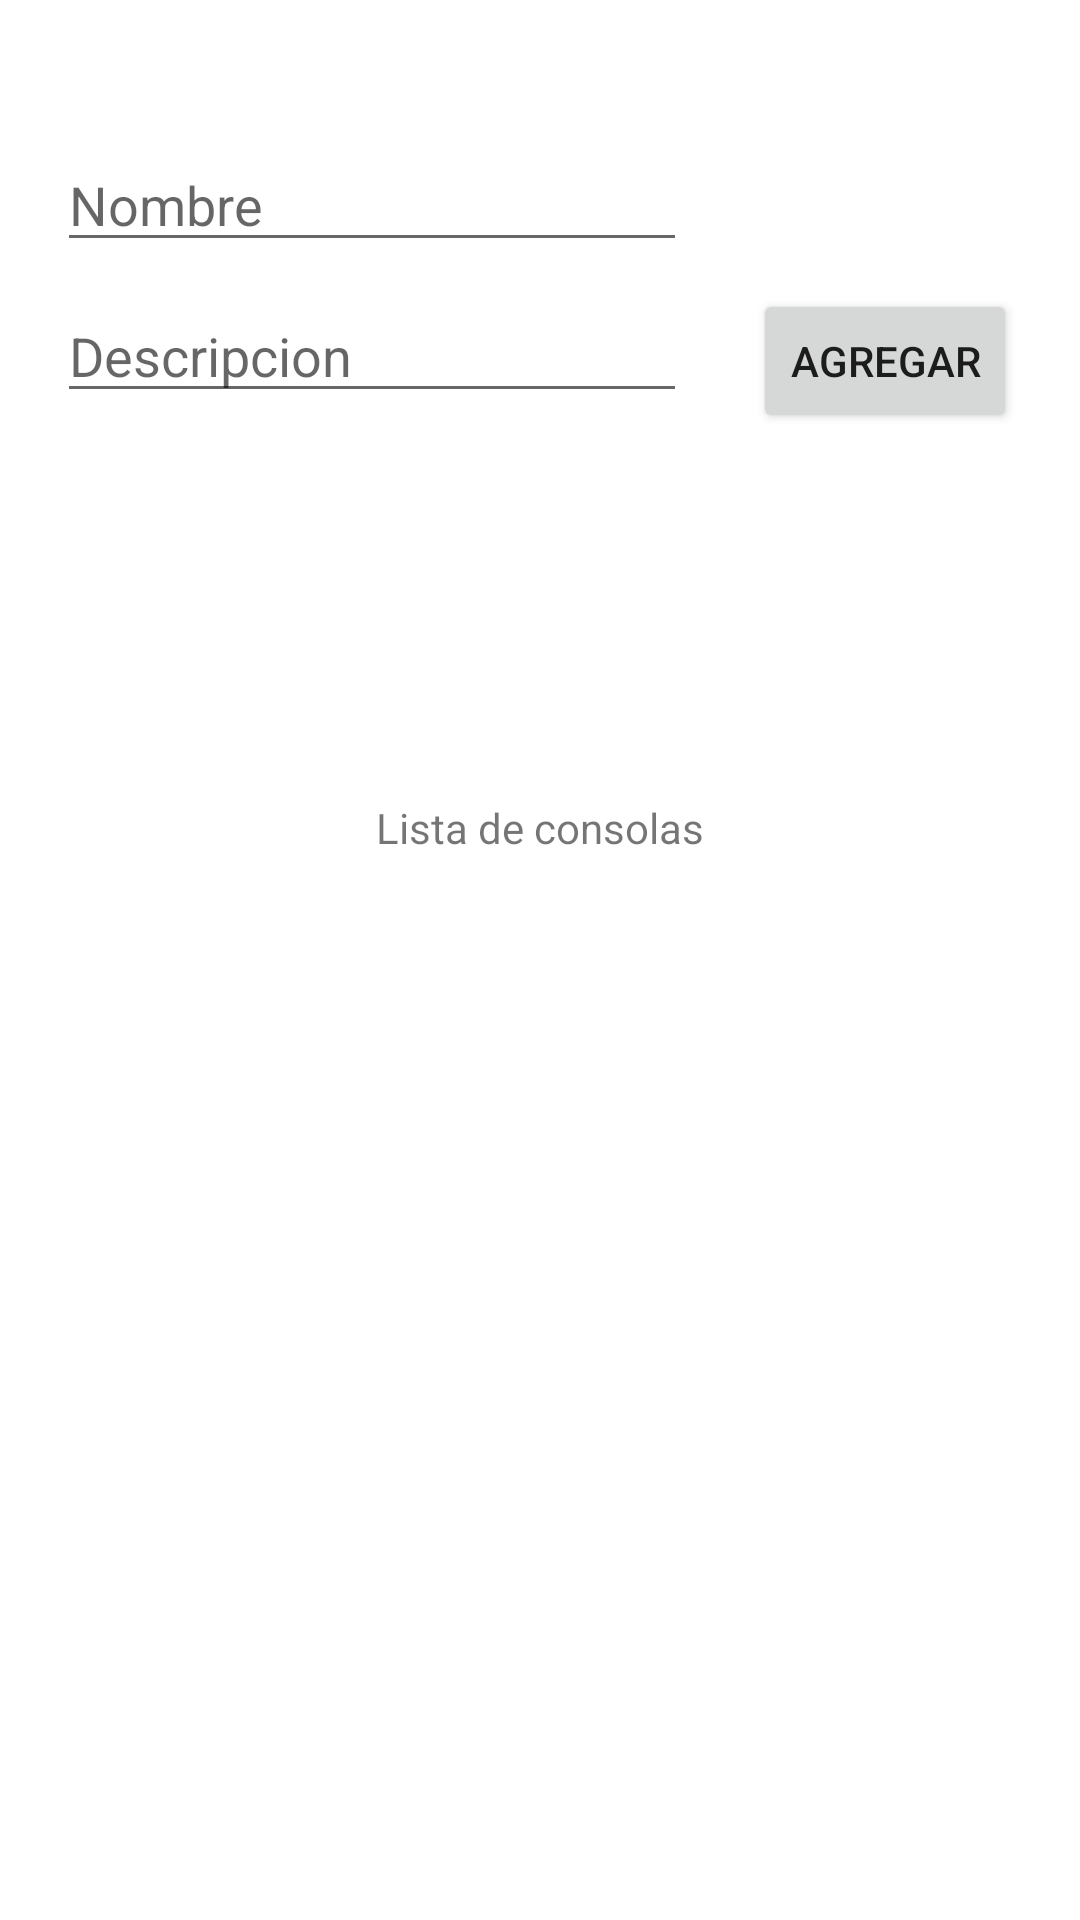

Reconstruct the res/layout file that produces this screen, plus the resources it refers to.
<!-- AndroidManifest.xml: application theme Theme.Práctica2 -->
<!-- res/layout/fragment_home.xml -->
<?xml version="1.0" encoding="utf-8"?>
<androidx.constraintlayout.widget.ConstraintLayout xmlns:android="http://schemas.android.com/apk/res/android"
    xmlns:app="http://schemas.android.com/apk/res-auto"
    xmlns:tools="http://schemas.android.com/tools"
    android:layout_width="match_parent"
    android:layout_height="match_parent"
    tools:context=".ui.home.HomeFragment">

    <ListView
        android:id="@+id/lista_consolas"
        android:layout_width="0dp"
        android:layout_height="0dp"
        android:layout_marginStart="1dp"
        android:layout_marginTop="44dp"
        android:layout_marginEnd="1dp"
        android:layout_marginBottom="63dp"
        app:layout_constraintBottom_toBottomOf="parent"
        app:layout_constraintEnd_toEndOf="parent"
        app:layout_constraintStart_toStartOf="parent"
        app:layout_constraintTop_toTopOf="@+id/titulo_lista" />

    <Button
        android:id="@+id/btn_agregar"
        android:layout_width="wrap_content"
        android:layout_height="wrap_content"
        android:layout_marginStart="22dp"
        android:text="@string/btn_agregar"
        app:layout_constraintBaseline_toBaselineOf="@+id/txt_descripcion"
        app:layout_constraintStart_toEndOf="@+id/txt_descripcion" />

    <EditText
        android:id="@+id/txt_nombre"
        android:layout_width="wrap_content"
        android:layout_height="wrap_content"
        android:layout_marginStart="19dp"
        android:layout_marginTop="46dp"
        android:ems="10"
        android:hint="Nombre"
        android:inputType="text"
        app:layout_constraintStart_toStartOf="parent"
        app:layout_constraintTop_toTopOf="parent" />

    <EditText
        android:id="@+id/txt_descripcion"
        android:layout_width="wrap_content"
        android:layout_height="wrap_content"
        android:layout_marginTop="9dp"
        android:ems="10"
        android:hint="Descripcion"
        android:inputType="text"
        app:layout_constraintStart_toStartOf="@+id/txt_nombre"
        app:layout_constraintTop_toBottomOf="@+id/txt_nombre" />

    <TextView
        android:id="@+id/titulo_lista"
        android:layout_width="wrap_content"
        android:layout_height="wrap_content"
        android:layout_marginTop="122dp"
        android:text="Lista de consolas"
        app:layout_constraintEnd_toEndOf="parent"
        app:layout_constraintStart_toStartOf="parent"
        app:layout_constraintTop_toBottomOf="@+id/btn_agregar" />
</androidx.constraintlayout.widget.ConstraintLayout>
<!-- resources referenced by this layout -->
<resources>
  <string name="btn_agregar">Agregar</string>
  <style name="Theme.Práctica2" parent="Theme.MaterialComponents.DayNight.DarkActionBar">
          
          <item name="colorPrimary">@color/purple_500</item>
          <item name="colorPrimaryVariant">@color/purple_700</item>
          <item name="colorOnPrimary">@color/white</item>
          
          <item name="colorSecondary">@color/teal_200</item>
          <item name="colorSecondaryVariant">@color/teal_700</item>
          <item name="colorOnSecondary">@color/black</item>
          
          <item name="android:statusBarColor">?attr/colorPrimaryVariant</item>
          
      </style>
  <!-- not gathered from this repository: default colours our renderer supplied (Android Studio template values) -->
  <color name="purple_500">#FF6200EE</color>
  <color name="purple_700">#FF3700B3</color>
  <color name="teal_200">#FF03DAC5</color>
  <color name="teal_700">#FF018786</color>
  <color name="black">#FF000000</color>
  <color name="white">#FFFFFFFF</color>
</resources>
